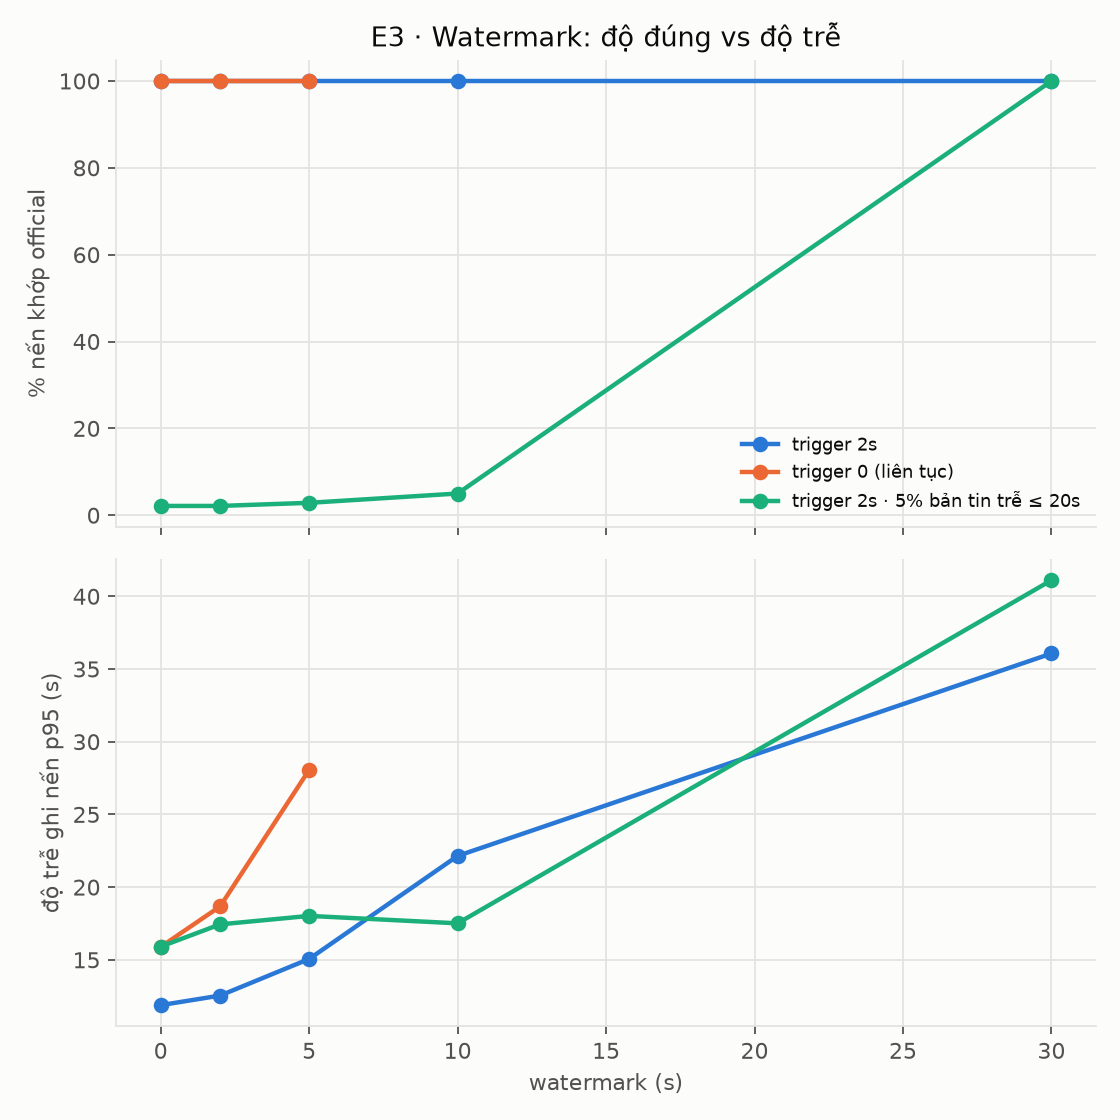

The table this chart was drawn from, first rows:
watermark_s, trigger_s, jitter_pct, jitter_max_s, n_official, n_stream, pct_match, pct_match_trades, latency_p50_s, latency_p95_s, late_rows_dropped
0, 2, 0, 0, 140, 140, 100.0, 100.0, 6.184, 11.88, 0
2, 2, 0, 0, 140, 140, 100.0, 100.0, 8.371, 12.54, 0
5, 2, 0, 0, 140, 140, 100.0, 100.0, 13.19, 15.06, 0
10, 2, 0, 0, 140, 140, 100.0, 100.0, 17.21, 22.15, 0
30, 2, 0, 0, 140, 140, 100.0, 100.0, 35.04, 36.07, 0
0, 0, 0, 0, 140, 140, 100.0, 100.0, 12.09, 15.89, 0
2, 0, 0, 0, 140, 140, 100.0, 100.0, 13.57, 18.67, 0
5, 0, 0, 0, 140, 140, 100.0, 100.0, 16.04, 28.07, 0
0, 2, 5, 20, 140, 140, 2.143, 2.143, 7.839, 15.91, 1936
2, 2, 5, 20, 140, 140, 2.143, 2.143, 10.44, 17.44, 1633
5, 2, 5, 20, 140, 140, 2.857, 2.857, 13.56, 18.02, 1265
10, 2, 5, 20, 140, 140, 5.0, 5.0, 14.84, 17.51, 787
30, 2, 5, 20, 140, 140, 100.0, 100.0, 35.24, 41.11, 0
